Run: headless pygame with SDL's dummy video driver; simulated clock (each Clock.tick advances the game by its frame time, no real sleeping); random seed 0; keys injected as events and as key.get_pressed() state; mouse plan: one left click at the window centre at the start of phase 2, then a move to the lower-right quarter at the start of phase 3.
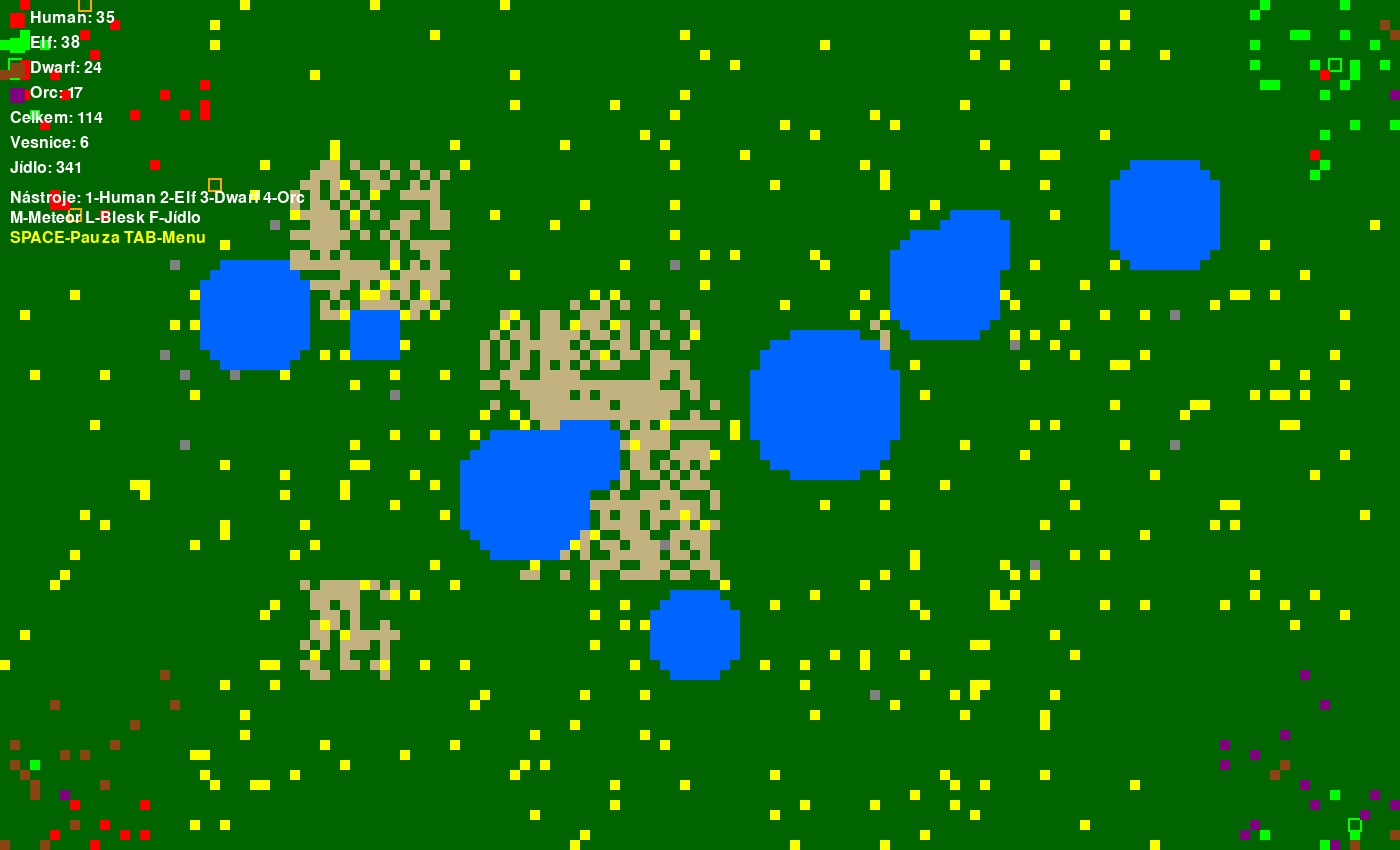
Frame 1 of 4 · flips 1–60 · no input
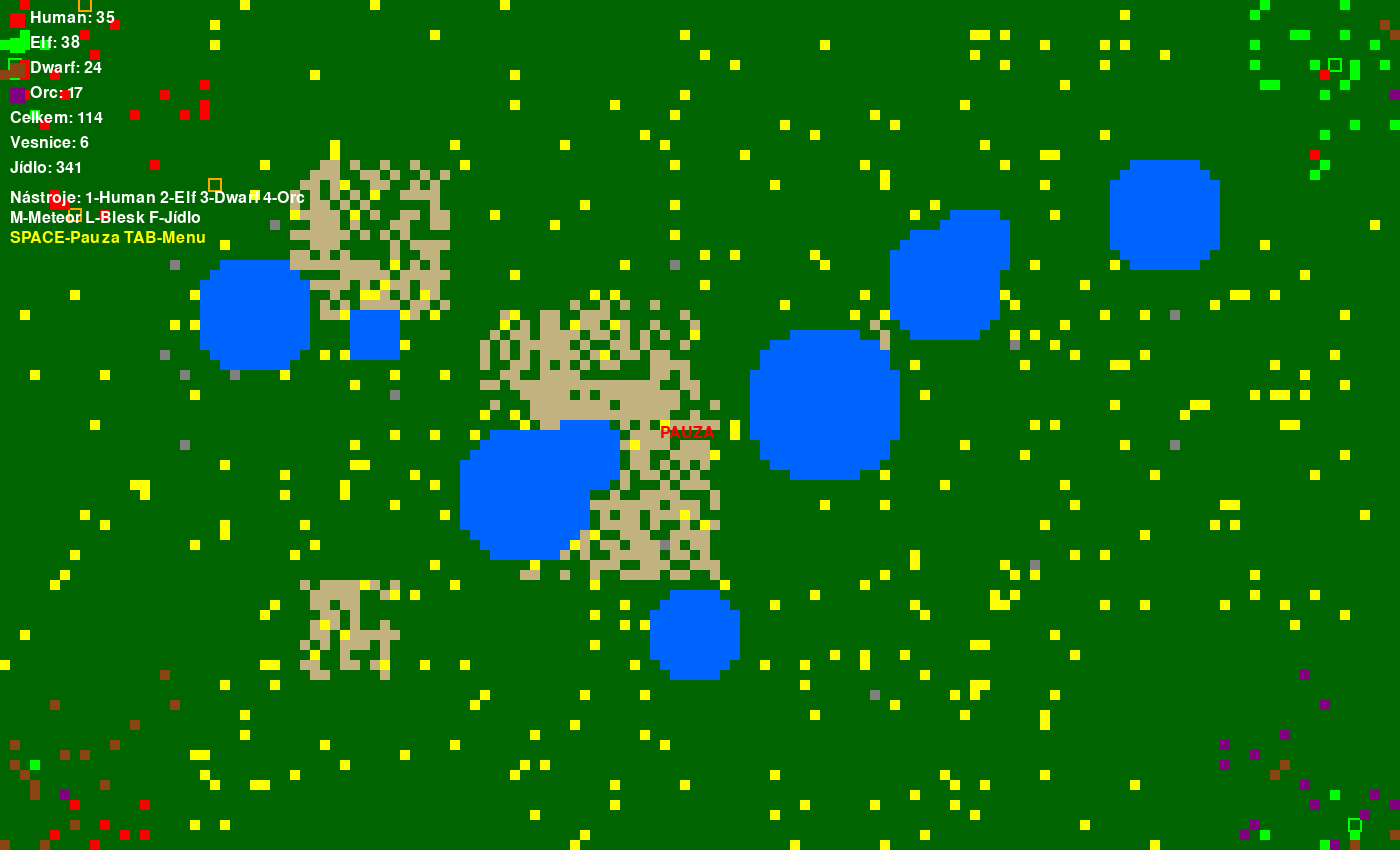
Frame 2 of 4 · flips 61–180 · clicked the window centre · tapped SPACE, RETURN · held RIGHT (→), D
Frame 3 of 4 · flips 181–300 · moved the mouse to the lower-right quarter · held DOWN (↓), S · screen unchanged from frame 2, image omitted
Frame 4 of 4 · flips 301–420 · held LEFT (←), A, UP (↑), W · screen unchanged from frame 3, image omitted

The pygame program that drew these frames:

import pygame
import random
import math

WIDTH, HEIGHT = 1400, 850
CELL_SIZE = 10
FPS = 30

BLACK = (0, 0, 0)
WHITE = (255, 255, 255)
GREEN = (0, 255, 0)
RED = (255, 0, 0)
BLUE = (0, 100, 255)
YELLOW = (255, 255, 0)
BROWN = (139, 69, 19)
GRAY = (128, 128, 128)
DARK_GREEN = (0, 100, 0)
SAND = (194, 178, 128)
PURPLE = (128, 0, 128)
ORANGE = (255, 165, 0)
DARK_GRAY = (50, 50, 50)


class GameSettings:
    def __init__(self):
        self.initial_energy = 100
        self.max_energy = 120
        self.energy_loss = 1.6
        self.energy_from_food = 35
        self.food_search_radius = 3
        self.reproduction_energy = 40
        self.reproduction_chance = 0.08
        self.reproduction_cost = 15
        self.min_reproduction_age = 20
        self.max_reproduction_age_ratio = 0.9
        self.max_nearby_agents = 15
        self.fight_chance = 0.3
        self.fight_death_chance = 0.3
        self.village_energy_cost = 30
        self.village_build_cost = 15
        self.village_build_chance = 0.005
        self.village_min_distance = 6
        self.initial_food = 400
        self.max_food = 500
        self.food_spawn_chance = 0.7
        self.disaster_chance = 0.0001
        self.meteor_radius = 3
        self.human_max_age = 500
        self.elf_max_age = 800
        self.dwarf_max_age = 700
        self.orc_max_age = 400
        self.human_strength = 5
        self.elf_strength = 4
        self.dwarf_strength = 6
        self.orc_strength = 7
        self.human_speed = 1.0
        self.elf_speed = 1.2
        self.dwarf_speed = 1.4
        self.orc_speed = 1.1


settings = GameSettings()


class Slider:
    def __init__(self, x, y, w, h, min_val, max_val, initial_val, label, step=1):
        self.rect = pygame.Rect(x, y, w, h)
        self.min_val = min_val
        self.max_val = max_val
        self.value = initial_val
        self.label = label
        self.step = step
        self.dragging = False
        self.handle_radius = 8

    def draw(self, screen, font):
        pygame.draw.rect(screen, DARK_GRAY, self.rect)
        fill_width = int((self.value - self.min_val) / (self.max_val - self.min_val) * self.rect.width)
        fill_rect = pygame.Rect(self.rect.x, self.rect.y, fill_width, self.rect.height)
        pygame.draw.rect(screen, BLUE, fill_rect)
        pygame.draw.rect(screen, WHITE, self.rect, 2)
        handle_x = self.rect.x + fill_width
        handle_y = self.rect.y + self.rect.height // 2
        pygame.draw.circle(screen, YELLOW, (handle_x, handle_y), self.handle_radius)
        pygame.draw.circle(screen, WHITE, (handle_x, handle_y), self.handle_radius, 2)
        label_text = font.render(f"{self.label}: {self.value:.2f}", True, WHITE)
        screen.blit(label_text, (self.rect.x, self.rect.y - 25))

    def handle_event(self, event):
        if event.type == pygame.MOUSEBUTTONDOWN:
            mouse_pos = pygame.mouse.get_pos()
            handle_x = self.rect.x + int((self.value - self.min_val) / (self.max_val - self.min_val) * self.rect.width)
            handle_y = self.rect.y + self.rect.height // 2
            if (abs(mouse_pos[0] - handle_x) < self.handle_radius and abs(
                    mouse_pos[1] - handle_y) < self.handle_radius) or self.rect.collidepoint(mouse_pos):
                self.dragging = True
                self.update_value(mouse_pos[0])
        elif event.type == pygame.MOUSEBUTTONUP:
            self.dragging = False
        elif event.type == pygame.MOUSEMOTION and self.dragging:
            self.update_value(event.pos[0])

    def update_value(self, mouse_x):
        relative_x = mouse_x - self.rect.x
        relative_x = max(0, min(self.rect.width, relative_x))
        ratio = relative_x / self.rect.width
        new_value = self.min_val + ratio * (self.max_val - self.min_val)
        self.value = round(new_value / self.step) * self.step
        self.value = max(self.min_val, min(self.max_val, self.value))


class Terrain:
    GRASS = 0
    WATER = 1
    SAND = 2
    MOUNTAIN = 3

    def __init__(self):
        self.grid = [[Terrain.GRASS for _ in range(WIDTH // CELL_SIZE)] for _ in range(HEIGHT // CELL_SIZE)]
        self.generate_terrain()

    def generate_terrain(self):
        for _ in range(9):
            x = random.randint(20, WIDTH // CELL_SIZE - 20)
            y = random.randint(15, HEIGHT // CELL_SIZE - 15)
            size = random.randint(2, 8)
            for dx in range(-size, size):
                for dy in range(-size, size):
                    if (dx * dx + dy * dy) < size * size:
                        nx, ny = x + dx, y + dy
                        if 0 <= nx < WIDTH // CELL_SIZE and 0 <= ny < HEIGHT // CELL_SIZE:
                            self.grid[ny][nx] = Terrain.WATER
        for _ in range(6):
            x = random.randint(25, WIDTH // CELL_SIZE - 25)
            y = random.randint(20, HEIGHT // CELL_SIZE - 20)
            size = random.randint(3, 10)
            for dx in range(-size, size):
                for dy in range(-size, size):
                    if random.random() > 0.5:
                        nx, ny = x + dx, y + dy
                        if 0 <= nx < WIDTH // CELL_SIZE and 0 <= ny < HEIGHT // CELL_SIZE:
                            if self.grid[ny][nx] != Terrain.WATER:
                                self.grid[ny][nx] = Terrain.SAND
        for _ in range(15):
            x = random.randint(15, WIDTH // CELL_SIZE - 15)
            y = random.randint(15, HEIGHT // CELL_SIZE - 15)
            if self.grid[y][x] != Terrain.WATER:
                self.grid[y][x] = Terrain.MOUNTAIN

    def get_color(self, terrain_type):
        colors = {Terrain.GRASS: DARK_GREEN, Terrain.WATER: BLUE, Terrain.SAND: SAND, Terrain.MOUNTAIN: GRAY}
        return colors.get(terrain_type, BLACK)

    def is_walkable(self, x, y):
        if 0 <= x < WIDTH // CELL_SIZE and 0 <= y < HEIGHT // CELL_SIZE:
            return self.grid[y][x] not in [Terrain.WATER, Terrain.MOUNTAIN]
        return False


class Food:
    def __init__(self, x, y):
        self.x = x
        self.y = y


class Village:
    def __init__(self, x, y, race):
        self.x = x
        self.y = y
        self.race = race
        self.population = 1
        self.level = 1

    def grow(self):
        if self.population > 5 and self.level < 2:
            self.level = 2
        elif self.population > 12 and self.level < 3:
            self.level = 3


class Agent:
    HUMAN = "Human"
    ELF = "Elf"
    DWARF = "Dwarf"
    ORC = "Orc"

    def __init__(self, x, y, race=None):
        self.x = x
        self.y = y
        self.race = race or random.choice([Agent.HUMAN, Agent.ELF, Agent.DWARF, Agent.ORC])
        self.energy = settings.initial_energy
        self.age = 0
        self.max_age = self.get_max_age()
        self.village = None
        self.color = self.get_race_color()
        self.strength = self.get_race_strength()
        self.speed = self.get_race_speed()

    def get_max_age(self):
        ages = {Agent.HUMAN: settings.human_max_age, Agent.ELF: settings.elf_max_age,
                Agent.DWARF: settings.dwarf_max_age, Agent.ORC: settings.orc_max_age}
        return ages.get(self.race, 500)

    def get_race_color(self):
        colors = {Agent.HUMAN: RED, Agent.ELF: GREEN, Agent.DWARF: BROWN, Agent.ORC: PURPLE}
        return colors.get(self.race, WHITE)

    def get_race_strength(self):
        strength = {Agent.HUMAN: settings.human_strength, Agent.ELF: settings.elf_strength,
                    Agent.DWARF: settings.dwarf_strength, Agent.ORC: settings.orc_strength}
        return strength.get(self.race, 5)

    def get_race_speed(self):
        speed = {Agent.HUMAN: settings.human_speed, Agent.ELF: settings.elf_speed, Agent.DWARF: settings.dwarf_speed,
                 Agent.ORC: settings.orc_speed}
        return speed.get(self.race, 1.0)

    def move(self, terrain):
        for _ in range(int(self.speed)):
            dx = random.choice([-1, 0, 1])
            dy = random.choice([-1, 0, 1])
            new_x = (self.x + dx) % (WIDTH // CELL_SIZE)
            new_y = (self.y + dy) % (HEIGHT // CELL_SIZE)
            if terrain.is_walkable(new_x, new_y):
                self.x = new_x
                self.y = new_y
        self.energy -= settings.energy_loss
        self.age += 1

    def eat(self, food_list):
        for food in food_list[:]:
            if abs(self.x - food.x) <= settings.food_search_radius and abs(
                    self.y - food.y) <= settings.food_search_radius:
                self.energy = min(self.energy + settings.energy_from_food, settings.max_energy)
                food_list.remove(food)
                break

    def reproduce(self, agents_list, terrain):
        if (
                self.energy >= settings.reproduction_energy and self.age < self.max_age * settings.max_reproduction_age_ratio and self.age > settings.min_reproduction_age):
            nearby_agents = sum(
                1 for a in agents_list if abs(a.x - self.x) <= 5 and abs(a.y - self.y) <= 5 and a.race == self.race)
            if nearby_agents < settings.max_nearby_agents and random.random() < settings.reproduction_chance:
                self.energy -= settings.reproduction_cost
                child = Agent(self.x, self.y, self.race)
                child.village = self.village
                agents_list.append(child)

    def fight(self, other_agent):
        if self.race != other_agent.race:
            if random.random() < settings.fight_death_chance:
                my_power = self.strength + random.randint(0, 3)
                enemy_power = other_agent.strength + random.randint(0, 3)
                if my_power > enemy_power:
                    return other_agent
                elif enemy_power > my_power:
                    return self
        return None

    def build_village(self, villages, terrain):
        if self.energy >= settings.village_energy_cost and not self.village:
            if terrain.is_walkable(self.x, self.y):
                for v in villages:
                    dist = math.sqrt((self.x - v.x) ** 2 + (self.y - v.y) ** 2)
                    if dist < settings.village_min_distance:
                        return
                village = Village(self.x, self.y, self.race)
                villages.append(village)
                self.village = village
                self.energy -= settings.village_build_cost


class Disaster:
    @staticmethod
    def meteor_strike(x, y, agents, terrain):
        casualties = []
        radius = settings.meteor_radius
        for agent in agents[:]:
            dist = math.sqrt((agent.x - x) ** 2 + (agent.y - y) ** 2)
            if dist < radius:
                casualties.append(agent)
        for agent in casualties:
            agents.remove(agent)
        for dx in range(-radius, radius):
            for dy in range(-radius, radius):
                nx, ny = x + dx, y + dy
                if 0 <= nx < WIDTH // CELL_SIZE and 0 <= ny < HEIGHT // CELL_SIZE:
                    if (dx * dx + dy * dy) < radius * radius:
                        terrain.grid[ny][nx] = Terrain.SAND
        return len(casualties)

    @staticmethod
    def lightning_strike(x, y, agents):
        for agent in agents[:]:
            if agent.x == x and agent.y == y:
                agents.remove(agent)
                return True
        return False


def main():
    pygame.init()
    screen = pygame.display.set_mode((WIDTH, HEIGHT))
    pygame.display.set_caption("WorldBox Simulátor s Menu")
    clock = pygame.time.Clock()
    font = pygame.font.SysFont(None, 24)

    terrain = Terrain()
    agents = []
    food = []
    villages = []

    races_positions = [(Agent.HUMAN, 5, 5), (Agent.ELF, WIDTH // CELL_SIZE - 6, 5),
                       (Agent.DWARF, 5, HEIGHT // CELL_SIZE - 6),
                       (Agent.ORC, WIDTH // CELL_SIZE - 6, HEIGHT // CELL_SIZE - 6)]

    for race, base_x, base_y in races_positions:
        for _ in range(12):
            x = base_x + random.randint(-3, 3)
            y = base_y + random.randint(-3, 3)
            x = max(0, min(WIDTH // CELL_SIZE - 1, x))
            y = max(0, min(HEIGHT // CELL_SIZE - 1, y))
            if terrain.is_walkable(x, y):
                agents.append(Agent(x, y, race))

    for _ in range(int(settings.initial_food)):
        x = random.randint(0, WIDTH // CELL_SIZE - 1)
        y = random.randint(0, HEIGHT // CELL_SIZE - 1)
        if terrain.is_walkable(x, y):
            food.append(Food(x, y))

    running = True
    paused = False
    selected_tool = None
    show_menu = False

    menu_x = 50
    menu_y = 100
    slider_width = 300
    slider_height = 20
    slider_spacing = 50

    sliders = [
        Slider(menu_x, menu_y, slider_width, slider_height, 20, 200, settings.initial_energy, "Počáteční energie", 5),
        Slider(menu_x, menu_y + slider_spacing, slider_width, slider_height, 10, 100, settings.energy_from_food,
               "Energie z jídla", 5),
        Slider(menu_x, menu_y + slider_spacing * 2, slider_width, slider_height, 0.5, 5.0, settings.energy_loss,
               "Úbytek energie", 0.1),
        Slider(menu_x, menu_y + slider_spacing * 3, slider_width, slider_height, 0.01, 0.3,
               settings.reproduction_chance, "Šance rozmnožení", 0.01),
        Slider(menu_x, menu_y + slider_spacing * 4, slider_width, slider_height, 0.0, 0.5, settings.fight_death_chance,
               "Smrtelnost bojů", 0.05),
        Slider(menu_x, menu_y + slider_spacing * 5, slider_width, slider_height, 0.1, 2.0, settings.food_spawn_chance,
               "Rychlost jídla", 0.1),
        Slider(menu_x + 400, menu_y, slider_width, slider_height, 200, 1000, settings.human_max_age, "Human věk", 50),
        Slider(menu_x + 400, menu_y + slider_spacing, slider_width, slider_height, 300, 1500, settings.elf_max_age,
               "Elf věk", 50),
        Slider(menu_x + 400, menu_y + slider_spacing * 2, slider_width, slider_height, 200, 1200,
               settings.dwarf_max_age, "Dwarf věk", 50),
        Slider(menu_x + 400, menu_y + slider_spacing * 3, slider_width, slider_height, 100, 800, settings.orc_max_age,
               "Orc věk", 50),
        Slider(menu_x + 400, menu_y + slider_spacing * 4, slider_width, slider_height, 1, 15, settings.human_strength,
               "Human síla", 1),
        Slider(menu_x + 400, menu_y + slider_spacing * 5, slider_width, slider_height, 1, 15, settings.elf_strength,
               "Elf síla", 1),
        Slider(menu_x + 800, menu_y, slider_width, slider_height, 1, 15, settings.dwarf_strength, "Dwarf síla", 1),
        Slider(menu_x + 800, menu_y + slider_spacing, slider_width, slider_height, 1, 15, settings.orc_strength,
               "Orc síla", 1),
        Slider(menu_x + 800, menu_y + slider_spacing * 2, slider_width, slider_height, 0.5, 3.0, settings.human_speed,
               "Human rychlost", 0.1),
        Slider(menu_x + 800, menu_y + slider_spacing * 3, slider_width, slider_height, 0.5, 3.0, settings.elf_speed,
               "Elf rychlost", 0.1),
        Slider(menu_x + 800, menu_y + slider_spacing * 4, slider_width, slider_height, 0.5, 3.0, settings.dwarf_speed,
               "Dwarf rychlost", 0.1),
        Slider(menu_x + 800, menu_y + slider_spacing * 5, slider_width, slider_height, 0.5, 3.0, settings.orc_speed,
               "Orc rychlost", 0.1),
    ]

    while running:
        for event in pygame.event.get():
            if event.type == pygame.QUIT:
                running = False
            if show_menu:
                for slider in sliders:
                    slider.handle_event(event)
            if event.type == pygame.KEYDOWN:
                if event.key == pygame.K_SPACE:
                    paused = not paused
                elif event.key == pygame.K_TAB:
                    show_menu = not show_menu
                elif event.key == pygame.K_1:
                    selected_tool = "add_human"
                elif event.key == pygame.K_2:
                    selected_tool = "add_elf"
                elif event.key == pygame.K_3:
                    selected_tool = "add_dwarf"
                elif event.key == pygame.K_4:
                    selected_tool = "add_orc"
                elif event.key == pygame.K_m:
                    selected_tool = "meteor"
                elif event.key == pygame.K_l:
                    selected_tool = "lightning"
                elif event.key == pygame.K_f:
                    selected_tool = "food"
                elif event.key == pygame.K_ESCAPE:
                    selected_tool = None
            elif event.type == pygame.MOUSEBUTTONDOWN and not show_menu:
                mouse_x, mouse_y = pygame.mouse.get_pos()
                grid_x = mouse_x // CELL_SIZE
                grid_y = mouse_y // CELL_SIZE
                if selected_tool and terrain.is_walkable(grid_x, grid_y):
                    if selected_tool == "add_human":
                        agents.append(Agent(grid_x, grid_y, Agent.HUMAN))
                    elif selected_tool == "add_elf":
                        agents.append(Agent(grid_x, grid_y, Agent.ELF))
                    elif selected_tool == "add_dwarf":
                        agents.append(Agent(grid_x, grid_y, Agent.DWARF))
                    elif selected_tool == "add_orc":
                        agents.append(Agent(grid_x, grid_y, Agent.ORC))
                    elif selected_tool == "meteor":
                        Disaster.meteor_strike(grid_x, grid_y, agents, terrain)
                    elif selected_tool == "lightning":
                        Disaster.lightning_strike(grid_x, grid_y, agents)
                    elif selected_tool == "food":
                        food.append(Food(grid_x, grid_y))

        settings.initial_energy = sliders[0].value
        settings.energy_from_food = sliders[1].value
        settings.energy_loss = sliders[2].value
        settings.reproduction_chance = sliders[3].value
        settings.fight_death_chance = sliders[4].value
        settings.food_spawn_chance = sliders[5].value
        settings.human_max_age = sliders[6].value
        settings.elf_max_age = sliders[7].value
        settings.dwarf_max_age = sliders[8].value
        settings.orc_max_age = sliders[9].value
        settings.human_strength = sliders[10].value
        settings.elf_strength = sliders[11].value
        settings.dwarf_strength = sliders[12].value
        settings.orc_strength = sliders[13].value
        settings.human_speed = sliders[14].value
        settings.elf_speed = sliders[15].value
        settings.dwarf_speed = sliders[16].value
        settings.orc_speed = sliders[17].value

        if not paused and not show_menu:
            for agent in agents[:]:
                agent.move(terrain)
                agent.eat(food)
                agent.reproduce(agents, terrain)
                if random.random() < settings.village_build_chance:
                    agent.build_village(villages, terrain)
                if agent.energy <= 0 or agent.age >= agent.max_age:
                    agents.remove(agent)
                    if agent.village:
                        agent.village.population -= 1
            if random.random() < settings.fight_chance:
                for i, agent1 in enumerate(agents[:]):
                    for agent2 in agents[i + 1:]:
                        if agent1.x == agent2.x and agent1.y == agent2.y:
                            loser = agent1.fight(agent2)
                            if loser and loser in agents:
                                agents.remove(loser)
            if len(food) < settings.max_food and random.random() < settings.food_spawn_chance:
                x = random.randint(0, WIDTH // CELL_SIZE - 1)
                y = random.randint(0, HEIGHT // CELL_SIZE - 1)
                if terrain.is_walkable(x, y):
                    food.append(Food(x, y))
            for village in villages[:]:
                village.population = sum(1 for a in agents if a.village == village)
                if village.population == 0:
                    villages.remove(village)
                else:
                    village.grow()
            if random.random() < settings.disaster_chance:
                x = random.randint(0, WIDTH // CELL_SIZE - 1)
                y = random.randint(0, HEIGHT // CELL_SIZE - 1)
                if random.random() < 0.5:
                    Disaster.meteor_strike(x, y, agents, terrain)
                else:
                    Disaster.lightning_strike(x, y, agents)

        screen.fill(BLACK)

        if not show_menu:
            for y in range(len(terrain.grid)):
                for x in range(len(terrain.grid[0])):
                    color = terrain.get_color(terrain.grid[y][x])
                    pygame.draw.rect(screen, color, (x * CELL_SIZE, y * CELL_SIZE, CELL_SIZE, CELL_SIZE))
            for f in food:
                pygame.draw.rect(screen, YELLOW, (f.x * CELL_SIZE, f.y * CELL_SIZE, CELL_SIZE, CELL_SIZE))
            for v in villages:
                size = v.level * 2
                village_color = ORANGE if v.race == Agent.HUMAN else (
                    GREEN if v.race == Agent.ELF else (BROWN if v.race == Agent.DWARF else PURPLE))
                pygame.draw.rect(screen, village_color,
                                 (v.x * CELL_SIZE - size, v.y * CELL_SIZE - size, CELL_SIZE + 2 * size,
                                  CELL_SIZE + 2 * size), 2)
            for a in agents:
                pygame.draw.rect(screen, a.color, (a.x * CELL_SIZE, a.y * CELL_SIZE, CELL_SIZE, CELL_SIZE))

            y_offset = 10
            race_counts = {race: sum(1 for a in agents if a.race == race) for race in
                           [Agent.HUMAN, Agent.ELF, Agent.DWARF, Agent.ORC]}
            race_colors = {Agent.HUMAN: RED, Agent.ELF: GREEN, Agent.DWARF: BROWN, Agent.ORC: PURPLE}

            for race, count in race_counts.items():
                pygame.draw.rect(screen, race_colors[race], (10, y_offset + 3, 15, 15))
                text = font.render(f"{race}: {count}", True, WHITE)
                screen.blit(text, (30, y_offset))
                y_offset += 25

            text = font.render(f"Celkem: {len(agents)}", True, WHITE)
            screen.blit(text, (10, y_offset))
            y_offset += 25
            text = font.render(f"Vesnice: {len(villages)}", True, WHITE)
            screen.blit(text, (10, y_offset))
            y_offset += 25
            text = font.render(f"Jídlo: {len(food)}", True, WHITE)
            screen.blit(text, (10, y_offset))
            y_offset += 30
            text = font.render("Nástroje: 1-Human 2-Elf 3-Dwarf 4-Orc", True, WHITE)
            screen.blit(text, (10, y_offset))
            y_offset += 20
            text = font.render("M-Meteor L-Blesk F-Jídlo", True, WHITE)
            screen.blit(text, (10, y_offset))
            y_offset += 20
            text = font.render("SPACE-Pauza TAB-Menu", True, YELLOW)
            screen.blit(text, (10, y_offset))

            if selected_tool:
                text = font.render(f"Vybrán: {selected_tool}", True, YELLOW)
                screen.blit(text, (WIDTH - 250, 10))
            if paused:
                text = font.render("PAUZA", True, RED)
                screen.blit(text, (WIDTH // 2 - 40, HEIGHT // 2))
        else:
            title = font.render("=== NASTAVENÍ PARAMETRŮ (TAB pro zavření) ===", True, YELLOW)
            screen.blit(title, (WIDTH // 2 - 250, 30))
            for slider in sliders:
                slider.draw(screen, font)

        pygame.display.flip()
        clock.tick(FPS)

    pygame.quit()


if __name__ == "__main__":
    main()
